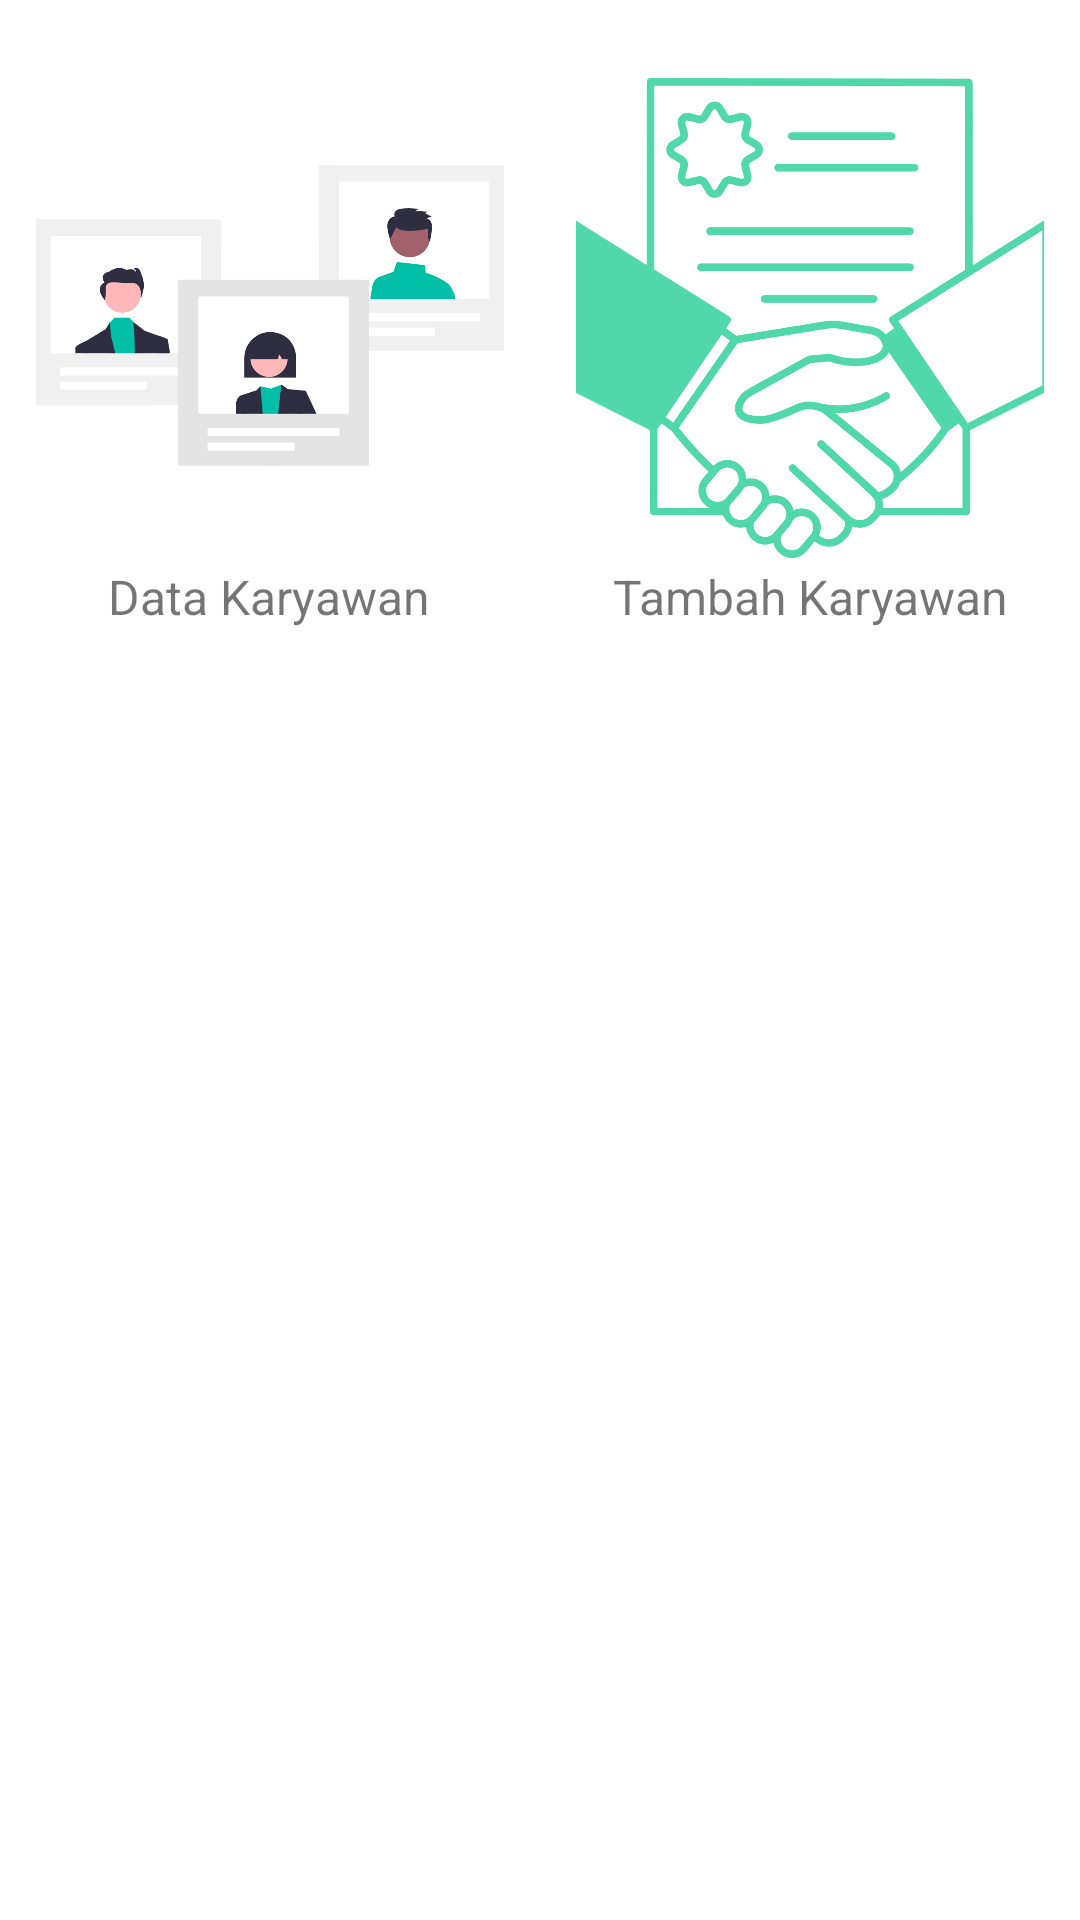

Write the Android layout XML for this screen, with the resource values it uses.
<!-- AndroidManifest.xml: application theme Theme.Ekaryawan -->
<!-- res/layout/content_menu.xml -->
<LinearLayout
    xmlns:android="http://schemas.android.com/apk/res/android"
    xmlns:tools="http://schemas.android.com/tools"
    android:layout_width="match_parent"
    android:layout_height="wrap_content"
    android:orientation="horizontal"
    android:weightSum="2"
    android:baselineAligned="false"
    android:paddingTop="14dp"
    android:paddingBottom="14dp">

    <LinearLayout
        android:id="@+id/ll_karyawan"
        android:layout_width="0dp"
        android:layout_height="wrap_content"
        android:layout_weight="1"
        android:gravity="center"
        android:orientation="vertical"
        android:padding="12dp"
        tools:ignore="UseCompoundDrawables">

        <ImageView
            android:layout_width="160dp"
            android:layout_height="160dp"
            android:src="@drawable/karyawan"
            tools:ignore="ContentDescription"/>

        <TextView
            android:layout_width="wrap_content"
            android:layout_height="wrap_content"
            android:layout_marginTop="2dp"
            android:text="@string/menu_1"
            android:textAlignment="center"
            android:textSize="16sp" />
    </LinearLayout>

    <LinearLayout
        android:id="@+id/ll_tambah_karyawan"
        android:layout_width="0dp"
        android:layout_height="wrap_content"
        android:layout_weight="1"
        android:gravity="center"
        android:orientation="vertical"
        android:padding="12dp"
        tools:ignore="UseCompoundDrawables">

        <ImageView
            android:layout_width="160dp"
            android:layout_height="160dp"
            android:src="@drawable/tambah_karyawan"
            tools:ignore="ContentDescription"/>

        <TextView
            android:layout_width="wrap_content"
            android:layout_height="wrap_content"
            android:layout_marginTop="2dp"
            android:text="@string/menu_2"
            android:textAlignment="center"
            android:textSize="16sp" />
    </LinearLayout>

    <LinearLayout
        android:id="@+id/ll_gaji"
        android:layout_width="0dp"
        android:layout_height="wrap_content"
        android:layout_weight="1"
        android:gravity="center"
        android:orientation="vertical"
        android:padding="12dp"
        android:visibility="gone"
        tools:ignore="UseCompoundDrawables">

        <ImageView
            android:layout_width="160dp"
            android:layout_height="160dp"
            android:src="@drawable/gaji"
            tools:ignore="ContentDescription"/>

        <TextView
            android:layout_width="wrap_content"
            android:layout_height="wrap_content"
            android:layout_marginTop="2dp"
            android:text="@string/menu_3"
            android:textAlignment="center"
            android:textSize="16sp" />
    </LinearLayout>
</LinearLayout>
<!-- resources referenced by this layout -->
<resources>
  <!-- drawable gaji: png bitmap (drawable, 101795 bytes) -->
  <!-- drawable karyawan: png bitmap (drawable, 64036 bytes) -->
  <!-- drawable tambah_karyawan: png bitmap (drawable, 98611 bytes) -->
  <string name="menu_1">Data Karyawan</string>
  <string name="menu_2">Tambah Karyawan</string>
  <string name="menu_3">Hitung Gaji Karyawan</string>
  <style name="Theme.Ekaryawan" parent="Base.Theme.Ekaryawan" />
  <style name="Base.Theme.Ekaryawan" parent="Theme.MaterialComponents.DayNight.DarkActionBar">
          
          <item name="colorPrimary">@color/green_light</item>
          <item name="colorPrimaryVariant">@color/green_light</item>
          <item name="colorOnPrimary">@color/white</item>
          
          <item name="colorSecondary">@color/green_light</item>
          <item name="colorSecondaryVariant">@color/green_light</item>
          <item name="colorOnSecondary">@color/black</item>
          
          <item name="android:statusBarColor">?attr/colorPrimaryVariant</item>
          
      </style>
  <color name="green_light">#50D8AB</color>
  <color name="white">#FFFFFFFF</color>
  <color name="black">#FF000000</color>
</resources>
